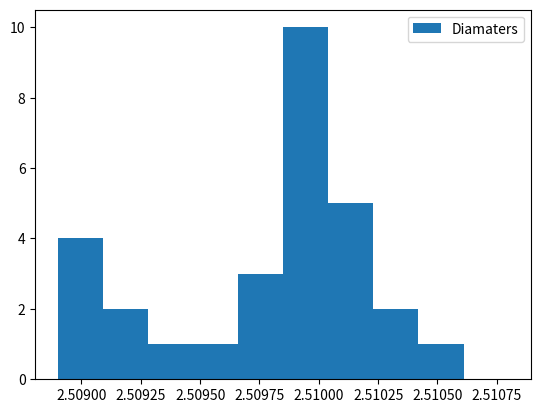

Recreate this plot in Python.
import matplotlib.pyplot as plt
data = [2.5105, 2.5100, 2.5103, 2.5091, 2.5101, 2.5101, 2.5103, 2.5098, 2.5098, 2.5100, 2.5090, 2.5099, 2.5101, 2.5091, 2.5100, 2.5099, 2.5089, 2.5097, 2.5099, 2.5099, 2.5099, 2.5096, 2.5099, 2.5121, 2.5094, 2.5102, 2.5090, 2.5101, 2.5089, 2.5100]
plt.hist(data, bins = 10, range = (2.5089,2.5108),label = "Diamaters")
plt.legend()
plt.show();
